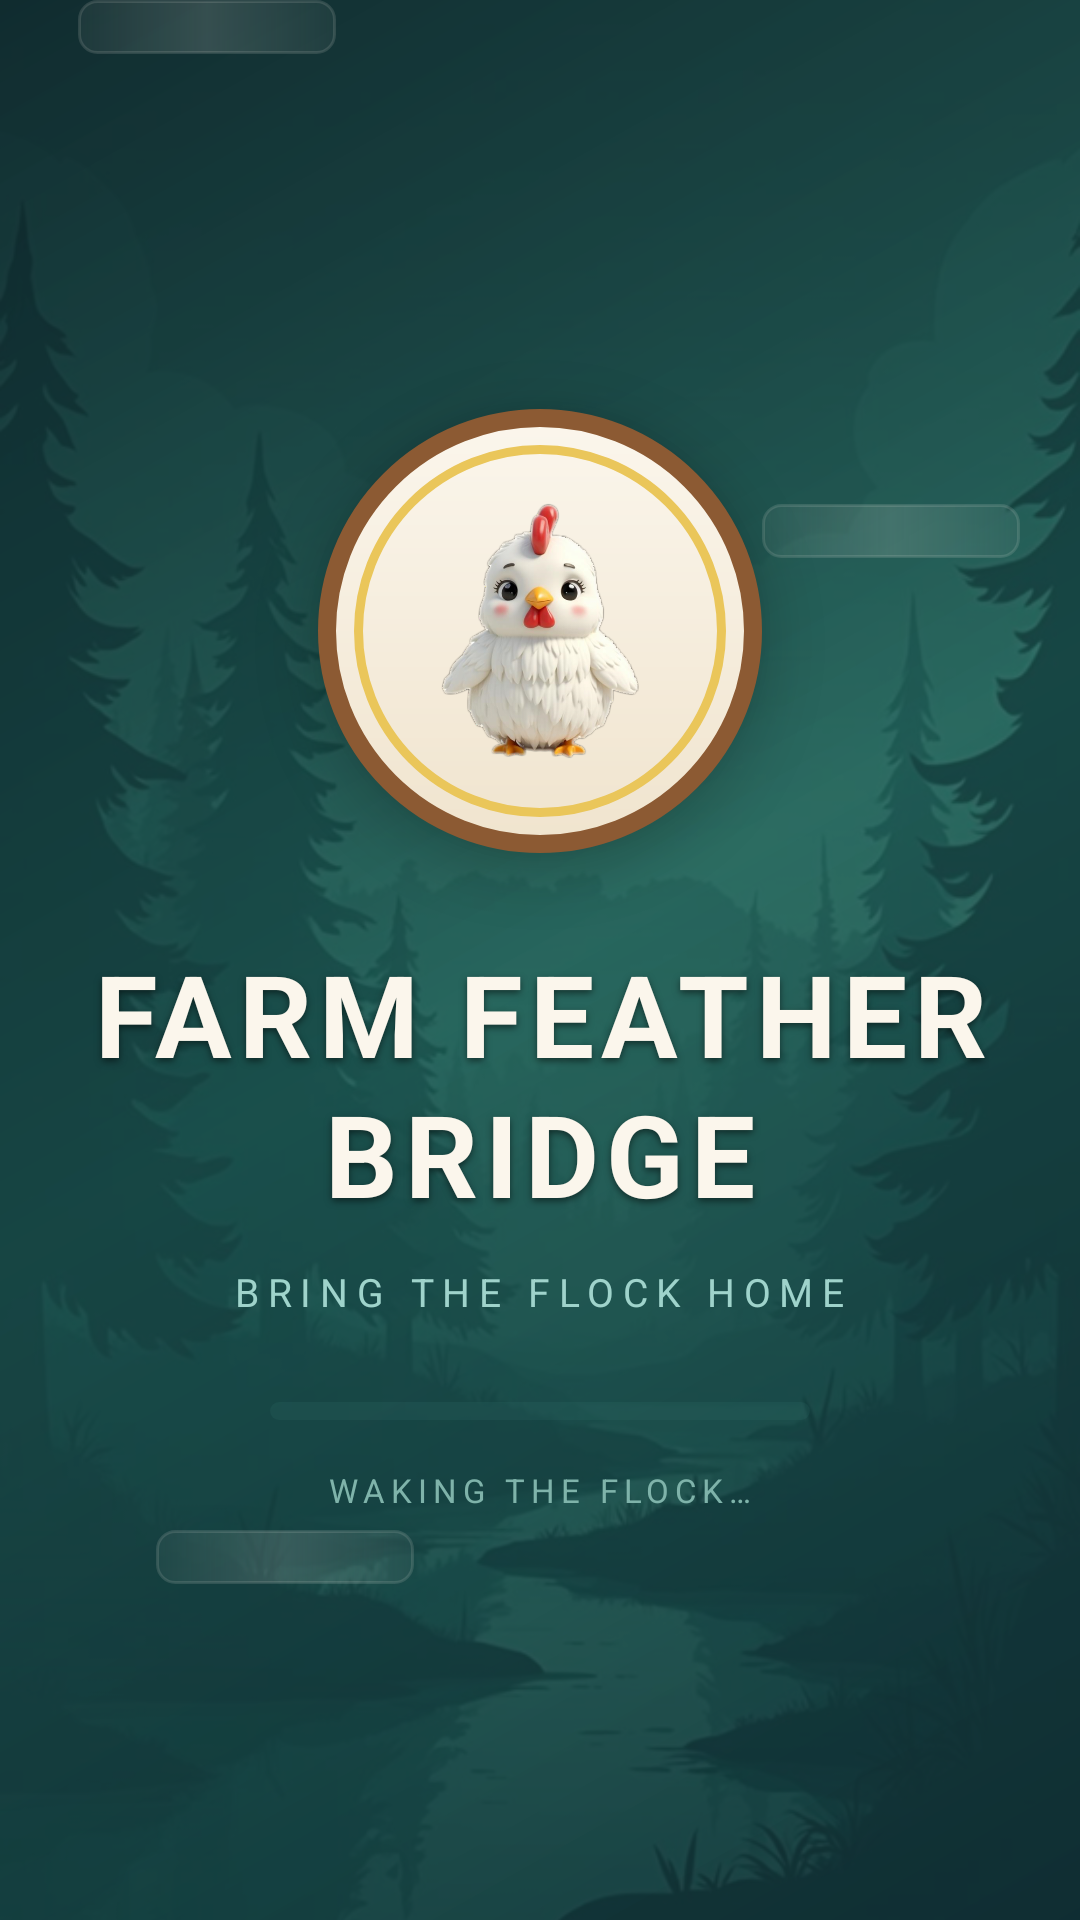

Android layout source for this screen:
<!-- AndroidManifest.xml: application theme Theme.FarmFeatherBridge -->
<!-- res/layout/fragment_splash.xml -->
<?xml version="1.0" encoding="utf-8"?>
<androidx.constraintlayout.widget.ConstraintLayout xmlns:android="http://schemas.android.com/apk/res/android"
    xmlns:app="http://schemas.android.com/apk/res-auto"
    android:id="@+id/splashRoot"
    android:layout_width="match_parent"
    android:layout_height="match_parent"
    android:background="@drawable/bg_window_launch">

    <ImageView
        android:id="@+id/imgSplashBackground"
        android:layout_width="0dp"
        android:layout_height="0dp"
        android:importantForAccessibility="no"
        android:scaleType="centerCrop"
        android:src="@drawable/bg_splash"
        app:layout_constraintBottom_toBottomOf="parent"
        app:layout_constraintEnd_toEndOf="parent"
        app:layout_constraintStart_toStartOf="parent"
        app:layout_constraintTop_toTopOf="parent" />

    <View
        android:id="@+id/viewSplashOverlay"
        android:layout_width="0dp"
        android:layout_height="0dp"
        android:background="@drawable/overlay_splash_dusk"
        app:layout_constraintBottom_toBottomOf="parent"
        app:layout_constraintEnd_toEndOf="parent"
        app:layout_constraintStart_toStartOf="parent"
        app:layout_constraintTop_toTopOf="parent" />

    <View
        android:id="@+id/ghostPlankOne"
        android:layout_width="@dimen/splash_ghost_width"
        android:layout_height="@dimen/splash_ghost_height"
        android:layout_marginStart="26dp"
        android:background="@drawable/shape_plank_ghost"
        app:layout_constraintStart_toStartOf="parent"
        app:layout_constraintTop_toTopOf="parent"
        app:layout_constraintVertical_bias="0.14" />

    <View
        android:id="@+id/ghostPlankTwo"
        android:layout_width="@dimen/splash_ghost_width"
        android:layout_height="@dimen/splash_ghost_height"
        android:layout_marginEnd="20dp"
        android:background="@drawable/shape_plank_ghost"
        app:layout_constraintBottom_toBottomOf="parent"
        app:layout_constraintEnd_toEndOf="parent"
        app:layout_constraintTop_toTopOf="parent"
        app:layout_constraintVertical_bias="0.27" />

    <View
        android:id="@+id/ghostPlankThree"
        android:layout_width="@dimen/splash_ghost_width"
        android:layout_height="@dimen/splash_ghost_height"
        android:layout_marginStart="52dp"
        android:background="@drawable/shape_plank_ghost"
        app:layout_constraintBottom_toBottomOf="parent"
        app:layout_constraintStart_toStartOf="parent"
        app:layout_constraintTop_toTopOf="parent"
        app:layout_constraintVertical_bias="0.82" />

    <FrameLayout
        android:id="@+id/splashMedallion"
        android:layout_width="@dimen/splash_medallion_size"
        android:layout_height="@dimen/splash_medallion_size"
        android:background="@drawable/shape_splash_medallion"
        android:elevation="10dp"
        app:layout_constraintBottom_toTopOf="@id/txtSplashTitle"
        app:layout_constraintEnd_toEndOf="parent"
        app:layout_constraintStart_toStartOf="parent"
        app:layout_constraintTop_toTopOf="parent"
        app:layout_constraintVertical_chainStyle="packed">

        <ImageView
            android:id="@+id/imgSplashChicken"
            android:layout_width="@dimen/splash_chicken_size"
            android:layout_height="@dimen/splash_chicken_size"
            android:layout_gravity="center"
            android:contentDescription="@string/cd_hero_chicken"
            android:scaleType="fitCenter"
            android:src="@drawable/sprite_chicken" />

    </FrameLayout>

    <TextView
        android:id="@+id/txtSplashTitle"
        android:layout_width="wrap_content"
        android:layout_height="wrap_content"
        android:layout_marginTop="@dimen/space_xxl"
        android:gravity="center"
        android:lineSpacingExtra="2dp"
        android:shadowColor="#80000000"
        android:shadowDy="3"
        android:shadowRadius="6"
        android:text="@string/splash_title"
        android:textAppearance="@style/TextAppearance.App.Display"
        app:layout_constraintBottom_toTopOf="@id/txtSplashSubtitle"
        app:layout_constraintEnd_toEndOf="parent"
        app:layout_constraintStart_toStartOf="parent"
        app:layout_constraintTop_toBottomOf="@id/splashMedallion" />

    <TextView
        android:id="@+id/txtSplashSubtitle"
        android:layout_width="wrap_content"
        android:layout_height="wrap_content"
        android:layout_marginTop="@dimen/space_m"
        android:letterSpacing="0.22"
        android:text="@string/splash_subtitle"
        android:textColor="@color/farm_splash_subtitle"
        android:textSize="@dimen/text_small"
        app:layout_constraintBottom_toTopOf="@id/progressSplash"
        app:layout_constraintEnd_toEndOf="parent"
        app:layout_constraintStart_toStartOf="parent"
        app:layout_constraintTop_toBottomOf="@id/txtSplashTitle" />

    <com.google.android.material.progressindicator.LinearProgressIndicator
        android:id="@+id/progressSplash"
        android:layout_width="@dimen/splash_progress_width"
        android:layout_height="wrap_content"
        android:layout_marginTop="@dimen/space_xxl"
        android:indeterminate="true"
        app:indicatorColor="@color/farm_secondary"
        app:layout_constraintBottom_toTopOf="@id/txtSplashStatus"
        app:layout_constraintEnd_toEndOf="parent"
        app:layout_constraintStart_toStartOf="parent"
        app:layout_constraintTop_toBottomOf="@id/txtSplashSubtitle"
        app:trackColor="#3A2F6B64"
        app:trackCornerRadius="3dp"
        app:trackThickness="6dp" />

    <TextView
        android:id="@+id/txtSplashStatus"
        android:layout_width="wrap_content"
        android:layout_height="wrap_content"
        android:layout_marginTop="@dimen/space_l"
        android:accessibilityLiveRegion="polite"
        android:letterSpacing="0.18"
        android:text="@string/splash_status_waking"
        android:textColor="@color/farm_splash_status"
        android:textSize="@dimen/text_label"
        app:layout_constraintBottom_toBottomOf="parent"
        app:layout_constraintEnd_toEndOf="parent"
        app:layout_constraintStart_toStartOf="parent"
        app:layout_constraintTop_toBottomOf="@id/progressSplash" />

</androidx.constraintlayout.widget.ConstraintLayout>
<!-- resources referenced by this layout -->
<resources>
  <color name="farm_secondary">#EAC65A</color>
  <color name="farm_splash_status">#7FB3AA</color>
  <color name="farm_splash_subtitle">#9FD3CB</color>
  <dimen name="space_l">16dp</dimen>
  <dimen name="space_m">12dp</dimen>
  <dimen name="space_xxl">28dp</dimen>
  <dimen name="splash_chicken_size">92dp</dimen>
  <dimen name="splash_ghost_height">18dp</dimen>
  <dimen name="splash_ghost_width">86dp</dimen>
  <dimen name="splash_medallion_size">148dp</dimen>
  <dimen name="splash_progress_width">180dp</dimen>
  <dimen name="text_label">11sp</dimen>
  <dimen name="text_small">13sp</dimen>
  <!-- drawable overlay_splash_dusk (drawable) -->
  <?xml version="1.0" encoding="utf-8"?>
  <shape xmlns:android="http://schemas.android.com/apk/res/android"
      android:shape="rectangle">
      <gradient
          android:angle="135"
          android:centerColor="#CC1B4F4A"
          android:endColor="#F20E272B"
          android:startColor="#E6103034"
          android:type="linear" />
  </shape>
  <!-- drawable shape_plank_ghost (drawable) -->
  <?xml version="1.0" encoding="utf-8"?>
  <shape xmlns:android="http://schemas.android.com/apk/res/android"
      android:shape="rectangle">
      <corners android:radius="6dp" />
      <gradient
          android:angle="0"
          android:centerColor="#26FBF6EC"
          android:endColor="#0DFBF6EC"
          android:startColor="#0DFBF6EC"
          android:type="linear" />
      <stroke
          android:width="1dp"
          android:color="#1FFBF6EC" />
  </shape>
  <string name="cd_hero_chicken">Farm chicken mascot</string>
  <string name="splash_status_waking">WAKING THE FLOCK…</string>
  <string name="splash_subtitle">BRING THE FLOCK HOME</string>
  <string name="splash_title">FARM FEATHER\nBRIDGE</string>
  <style name="TextAppearance.App.Display" parent="TextAppearance.Material3.DisplaySmall">
          <item name="android:textSize">@dimen/text_display</item>
          <item name="android:textStyle">bold</item>
          <item name="android:letterSpacing">0.06</item>
          <item name="android:textColor">@color/farm_splash_title</item>
      </style>
  <color name="farm_dusk_mid">#1B4F4A</color>
  <color name="farm_dusk_deep">#0E272B</color>
  <color name="farm_dusk_top">#103034</color>
  <color name="farm_wood">#8C5A33</color>
  <dimen name="text_display">38sp</dimen>
  <color name="farm_splash_title">#FBF6EC</color>
  <color name="farm_primary">#D96B3B</color>
  <color name="farm_text_inverse">#FBF6EC</color>
  <color name="farm_text">#21343A</color>
  <color name="farm_accent">#328F84</color>
  <color name="farm_surface">#FBF6EC</color>
  <color name="farm_bg_deep">#D7EDE9</color>
  <color name="farm_text_muted">#52666D</color>
  <color name="farm_surface_stroke">#E0CDA9</color>
  <color name="farm_danger">#C2452F</color>
  <color name="farm_bg">#EAF8F6</color>
  <style name="Widget.App.Button.Primary" parent="Widget.Material3.Button">
          <item name="android:minHeight">@dimen/button_game_height</item>
          <item name="android:textSize">16sp</item>
          <item name="android:textStyle">bold</item>
          <item name="android:letterSpacing">0.05</item>
          <item name="android:textColor">@color/farm_text_inverse</item>
          <item name="android:elevation">8dp</item>
          <item name="backgroundTint">@color/farm_primary</item>
          <item name="cornerRadius">18dp</item>
          <item name="rippleColor">@color/farm_ripple_light</item>
          <item name="iconSize">24dp</item>
          <item name="iconGravity">textStart</item>
          <item name="iconPadding">10dp</item>
          <item name="iconTint">@color/farm_text_inverse</item>
      </style>
  <dimen name="button_game_height">56dp</dimen>
  <color name="farm_ripple_light">#33FBF6EC</color>
</resources>
